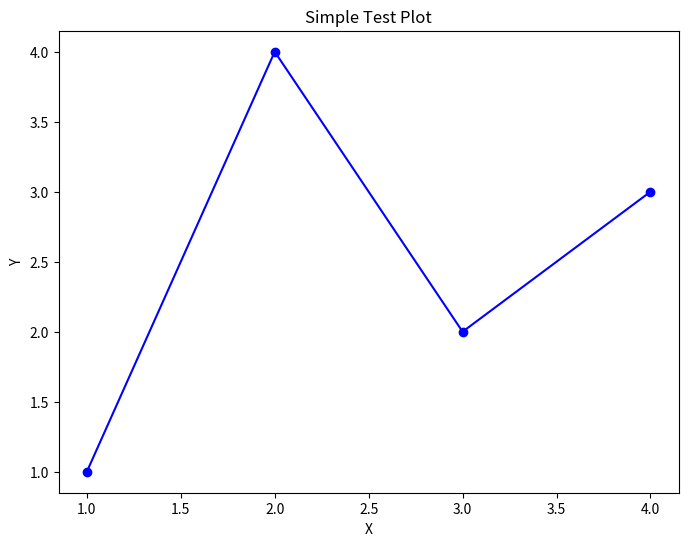
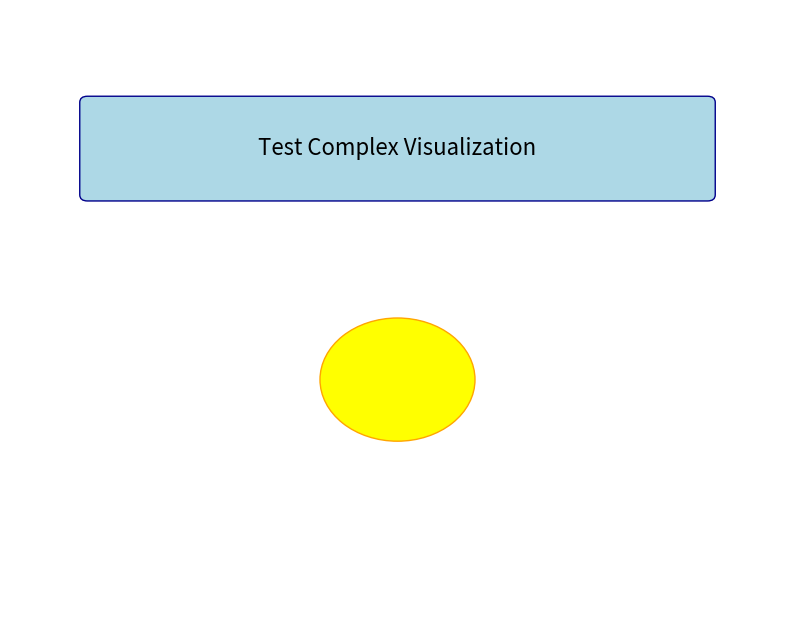

These charts were generated, in order, by the following Python code:
#!/usr/bin/env python3
"""
Simple matplotlib test to debug static visualization issues.
"""

import matplotlib
matplotlib.use('Agg')  # Use non-interactive backend
import matplotlib.pyplot as plt
from pathlib import Path

def test_simple_plot():
    """Test basic matplotlib functionality."""
    
    # Create a simple plot
    fig, ax = plt.subplots(figsize=(8, 6))
    ax.plot([1, 2, 3, 4], [1, 4, 2, 3], 'bo-')
    ax.set_title("Simple Test Plot")
    ax.set_xlabel("X")
    ax.set_ylabel("Y")
    
    # Save the plot
    output_path = "test_simple_plot.png"
    plt.savefig(output_path, dpi=150, bbox_inches='tight')
    plt.close(fig)
    
    # Check if file was created
    if Path(output_path).exists():
        size = Path(output_path).stat().st_size
        print(f"✅ Simple plot created: {output_path} ({size} bytes)")
        if size > 0:
            return True
        else:
            print("❌ File created but empty")
            return False
    else:
        print("❌ File not created")
        return False

def test_complex_plot():
    """Test more complex matplotlib features."""
    
    from matplotlib.patches import FancyBboxPatch, Circle
    
    fig, ax = plt.subplots(figsize=(10, 8))
    ax.set_xlim(0, 10)
    ax.set_ylim(0, 10)
    ax.axis('off')
    
    # Add some shapes
    box = FancyBboxPatch(
        (1, 7), 8, 1.5,
        boxstyle="round,pad=0.1",
        facecolor='lightblue',
        edgecolor='darkblue'
    )
    ax.add_patch(box)
    
    # Add text
    ax.text(5, 7.75, "Test Complex Visualization", 
            fontsize=16, ha='center', va='center')
    
    # Add circle
    circle = Circle((5, 4), 1, facecolor='yellow', edgecolor='orange')
    ax.add_patch(circle)
    
    # Save
    output_path = "test_complex_plot.png"
    plt.savefig(output_path, dpi=150, bbox_inches='tight', 
                facecolor='white', edgecolor='none')
    plt.close(fig)
    
    # Check
    if Path(output_path).exists():
        size = Path(output_path).stat().st_size
        print(f"✅ Complex plot created: {output_path} ({size} bytes)")
        return size > 0
    else:
        print("❌ Complex plot not created")
        return False

if __name__ == "__main__":
    print("🧪 Testing matplotlib functionality...")
    
    print("\n1. Simple plot test:")
    simple_ok = test_simple_plot()
    
    print("\n2. Complex plot test:")
    complex_ok = test_complex_plot()
    
    print(f"\n📊 Results:")
    print(f"  Simple plot: {'✅' if simple_ok else '❌'}")
    print(f"  Complex plot: {'✅' if complex_ok else '❌'}")
    
    if simple_ok and complex_ok:
        print("🎉 Matplotlib working correctly!")
    else:
        print("⚠️ Matplotlib issues detected")
    
    # Show created files
    print("\nFiles created:")
    for filename in ["test_simple_plot.png", "test_complex_plot.png"]:
        if Path(filename).exists():
            size = Path(filename).stat().st_size
            print(f"  • {filename} ({size} bytes)")
        else:
            print(f"  • {filename} (not found)")
